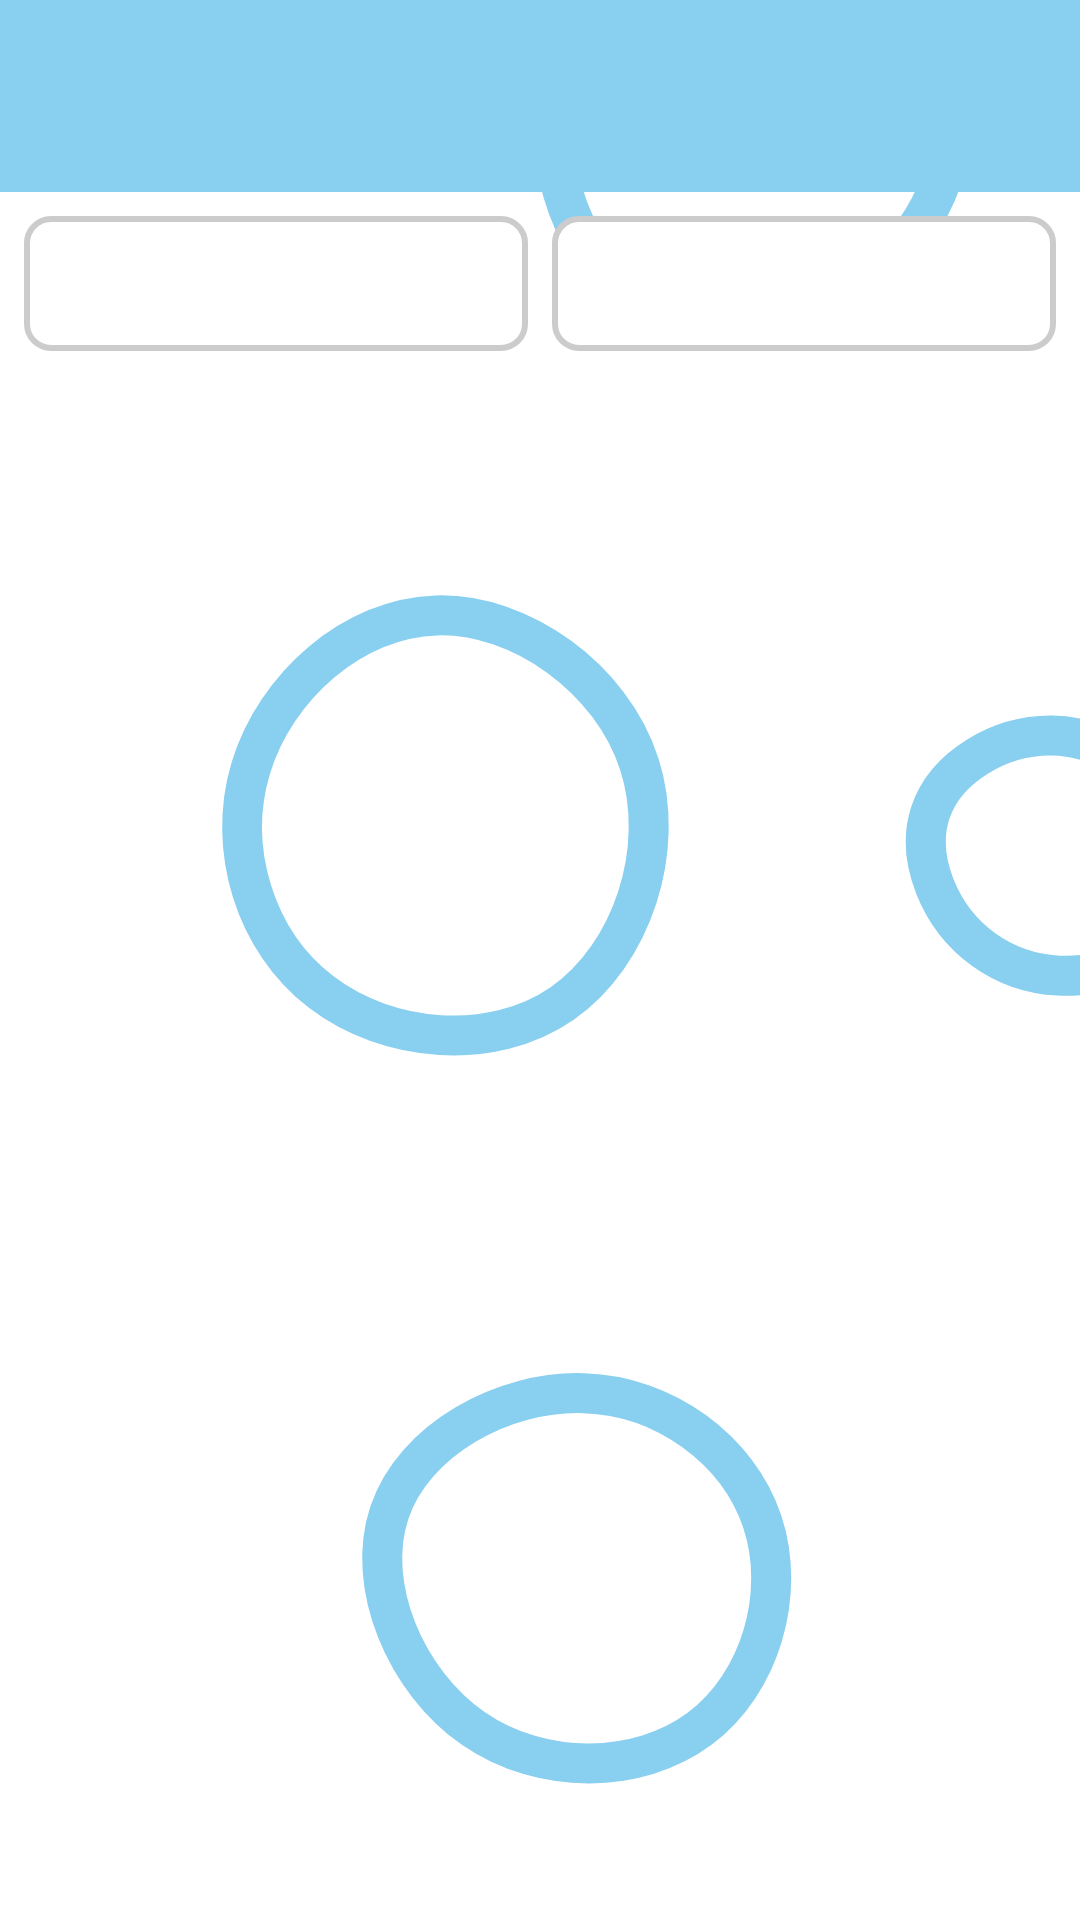

Android layout source for this screen:
<!-- AndroidManifest.xml: application theme Theme.BakalarkaX -->
<!-- res/layout/activity_outfit_list.xml -->
<?xml version="1.0" encoding="utf-8"?>
<androidx.drawerlayout.widget.DrawerLayout
    xmlns:android="http://schemas.android.com/apk/res/android"
    xmlns:app="http://schemas.android.com/apk/res-auto"
    xmlns:tools="http://schemas.android.com/tools"
    android:id="@+id/drawer_layout"
    android:layout_width="match_parent"
    android:layout_height="match_parent"
    android:fitsSystemWindows="true"
    android:background="@drawable/main_app_design"
    >

    <LinearLayout
        android:id="@+id/main"
        android:layout_width="match_parent"
        android:layout_height="match_parent"
        android:orientation="vertical">

        <androidx.appcompat.widget.Toolbar
            android:id="@+id/toolbar"
            android:layout_width="match_parent"
            android:layout_height="?attr/actionBarSize"
            android:background="?attr/colorPrimary"
            android:theme="@style/ThemeOverlay.AppCompat.Dark.ActionBar" />

        <LinearLayout
            android:id="@+id/filter_section"
            android:layout_width="match_parent"
            android:layout_height="wrap_content"
            android:orientation="horizontal"
            android:padding="8dp"
            android:gravity="center">

            <Spinner
                android:id="@+id/spinnerYear"
                android:layout_width="0dp"
                android:layout_height="45dp"
                android:layout_weight="1"
                android:background="@drawable/spinner_box"
                android:paddingStart="8dp"
                android:paddingEnd="8dp"
                android:layout_marginEnd="8dp"
                android:fontFamily="@font/applefont" />

            <Spinner
                android:id="@+id/spinnerMonth"
                android:layout_width="0dp"
                android:layout_height="45dp"
                android:layout_weight="1"
                android:background="@drawable/spinner_box"
                android:paddingStart="8dp"
                android:paddingEnd="8dp"
                android:fontFamily="@font/applefont" />
        </LinearLayout>

        <androidx.recyclerview.widget.RecyclerView
            android:id="@+id/recyclerViewOutfits"
            android:layout_width="match_parent"
            android:layout_height="0dp"
            android:layout_weight="1"
          android:layout_margin="8dp"
            android:clipToPadding="false"
            tools:listitem="@layout/item_outfit" />
    </LinearLayout>

    <com.google.android.material.navigation.NavigationView
        android:id="@+id/nav_view"
        android:layout_width="wrap_content"
        android:layout_height="match_parent"
        android:layout_gravity="start"
        android:fitsSystemWindows="true"
        app:menu="@menu/drawer_menu"
        app:headerLayout="@layout/nav_header" />

</androidx.drawerlayout.widget.DrawerLayout>
<!-- res/layout/item_outfit.xml (included above) -->
<?xml version="1.0" encoding="utf-8"?>
<androidx.cardview.widget.CardView xmlns:android="http://schemas.android.com/apk/res/android"
    xmlns:app="http://schemas.android.com/apk/res-auto"
    android:layout_width="match_parent"
    android:layout_height="wrap_content"
    app:cardCornerRadius="12dp"
    app:cardElevation="6dp"
    android:layout_margin="4dp"
    android:padding="8dp">

    <LinearLayout
        android:layout_width="match_parent"
        android:layout_height="wrap_content"
        android:orientation="vertical"
        android:padding="4dp">

        <TextView
            android:id="@+id/textViewOutfitName"
            android:layout_width="match_parent"
            android:layout_height="wrap_content"
            android:text="Outfit name"
            android:textSize="20sp"
            android:textStyle="bold"
            android:fontFamily="@font/applebold"
            android:textColor="#000000"
            android:paddingStart="8dp"
            android:paddingEnd="8dp"/>

        <TextView
            android:id="@+id/textViewOutfitDate"
            android:layout_width="match_parent"
            android:layout_height="wrap_content"
            android:text="2025-04-09"
            android:textSize="14sp"
            android:textColor="#888888"
            android:paddingStart="8dp"
            android:paddingEnd="8dp"
            android:layout_marginBottom="8dp"/>


        <androidx.cardview.widget.CardView
            android:layout_width="match_parent"
            android:layout_height="120dp"
            android:layout_marginBottom="8dp"
            app:cardCornerRadius="12dp"
            app:cardElevation="3dp">

            <FrameLayout
                android:layout_width="match_parent"
                android:layout_height="match_parent"
                android:background="@drawable/outline_background"
                android:padding="8dp">



                <LinearLayout
                    android:id="@+id/headContainer"
                    android:layout_width="match_parent"
                    android:layout_height="match_parent"
                    android:orientation="horizontal"
                    android:gravity="center"/>
            </FrameLayout>
        </androidx.cardview.widget.CardView>

        <androidx.cardview.widget.CardView
            android:layout_width="match_parent"
            android:layout_height="120dp"
            android:layout_marginBottom="8dp"
            app:cardCornerRadius="12dp"
            app:cardElevation="3dp">

            <FrameLayout
                android:layout_width="match_parent"
                android:layout_height="match_parent"
                android:background="@drawable/outline_background"
                android:padding="8dp">

                <LinearLayout
                    android:id="@+id/upperContainer"
                    android:layout_width="match_parent"
                    android:layout_height="match_parent"
                    android:orientation="horizontal"
                    android:gravity="center"/>
            </FrameLayout>
        </androidx.cardview.widget.CardView>

        <androidx.cardview.widget.CardView
            android:layout_width="match_parent"
            android:layout_height="120dp"
            android:layout_marginBottom="8dp"
            app:cardCornerRadius="12dp"
            app:cardElevation="3dp">

            <FrameLayout
                android:layout_width="match_parent"
                android:layout_height="match_parent"
                android:background="@drawable/outline_background"
                android:padding="8dp">

                <LinearLayout
                    android:id="@+id/lowerContainer"
                    android:layout_width="match_parent"
                    android:layout_height="match_parent"
                    android:orientation="horizontal"
                    android:gravity="center"/>
            </FrameLayout>
        </androidx.cardview.widget.CardView>

        <androidx.cardview.widget.CardView
            android:layout_width="match_parent"
            android:layout_height="120dp"
            app:cardCornerRadius="12dp"
            app:cardElevation="3dp">

            <FrameLayout
                android:layout_width="match_parent"
                android:layout_height="match_parent"
                android:background="@drawable/outline_background"
                android:padding="8dp">


                <LinearLayout
                    android:id="@+id/shoesContainer"
                    android:layout_width="match_parent"
                    android:layout_height="match_parent"
                    android:orientation="horizontal"
                    android:gravity="center"/>
            </FrameLayout>
        </androidx.cardview.widget.CardView>

    </LinearLayout>
</androidx.cardview.widget.CardView>
<!-- res/layout/nav_header.xml (included above) -->
<LinearLayout xmlns:android="http://schemas.android.com/apk/res/android"
    android:orientation="vertical"
    android:layout_width="match_parent"
    android:layout_height="125dp"
    android:padding="16dp"
    android:background="@drawable/drawer_design"
    android:gravity="bottom"
    >

    <TextView
        android:id="@+id/nav_header_title"
        android:layout_width="wrap_content"
        android:layout_height="wrap_content"
        android:text="Smartdrobe"
        android:textSize="24sp"
        android:textStyle="bold"
        android:textColor="@android:color/white" />
</LinearLayout>
<!-- resources referenced by this layout -->
<resources>
  <!-- drawable drawer_design (drawable) -->
  <vector xmlns:android="http://schemas.android.com/apk/res/android"
      android:width="900dp"
      android:height="675dp"
      android:viewportWidth="900"
      android:viewportHeight="675">
    <path
        android:pathData="M0,0h900v675h-900z"
        android:fillColor="#89cff0"/>
    <path
        android:pathData="M0,220L10.7,208C21.3,196 42.7,172 64.2,150.5C85.7,129 107.3,110 128.8,126.5C150.3,143 171.7,195 193,208.3C214.3,221.7 235.7,196.3 257,193.2C278.3,190 299.7,209 321.2,210.7C342.7,212.3 364.3,196.7 385.8,197.2C407.3,197.7 428.7,214.3 450,207.7C471.3,201 492.7,171 514.2,171.3C535.7,171.7 557.3,202.3 578.8,217.5C600.3,232.7 621.7,232.3 643,208.7C664.3,185 685.7,138 707,122.3C728.3,106.7 749.7,122.3 771.2,127.8C792.7,133.3 814.3,128.7 835.8,136.7C857.3,144.7 878.7,165.3 889.3,175.7L900,186L900,0L889.3,0C878.7,0 857.3,0 835.8,0C814.3,0 792.7,0 771.2,0C749.7,0 728.3,0 707,0C685.7,0 664.3,0 643,0C621.7,0 600.3,0 578.8,0C557.3,0 535.7,0 514.2,0C492.7,0 471.3,0 450,0C428.7,0 407.3,0 385.8,0C364.3,0 342.7,0 321.2,0C299.7,0 278.3,0 257,0C235.7,0 214.3,0 193,0C171.7,0 150.3,0 128.8,0C107.3,0 85.7,0 64.2,0C42.7,0 21.3,0 10.7,0L0,0Z"
        android:strokeLineJoin="miter"
        android:fillColor="#BB004B"
        android:strokeLineCap="round"/>
  </vector>
  <!-- drawable outline_background (drawable) -->
  <?xml version="1.0" encoding="utf-8"?>
  <shape xmlns:android="http://schemas.android.com/apk/res/android"
      android:shape="rectangle">
  
      <solid android:color="@android:color/transparent"/>
  
      <stroke
          android:width="3dp"
          android:color="#000000"/>
  
      <corners android:radius="10dp"/>
  </shape>
  <!-- drawable spinner_box (drawable) -->
  <?xml version="1.0" encoding="utf-8"?>
  <shape xmlns:android="http://schemas.android.com/apk/res/android"
      android:shape="rectangle">
      <solid android:color="#FFFFFF"/>
      <stroke android:width="2dp" android:color="#CCCCCC"/>
      <corners android:radius="8dp"/>
      <padding
          android:left="8dp"
          android:top="8dp"
          android:right="8dp"
          android:bottom="8dp" />
  </shape>
  <style name="Theme.BakalarkaX" parent="Base.Theme.BakalarkaX" />
  <style name="Base.Theme.BakalarkaX" parent="Theme.Material3.Light.NoActionBar">
          <item name="colorPrimary">@color/babyblue</item>
          <item name="colorOnPrimary">@color/redd</item>
          <item name="colorSecondary">#03DAC5</item>
          <item name="colorOnSecondary">#FFFFFF</item>
  
          <item name="android:buttonStyle">@style/MyButtonStyle</item>
      </style>
  <color name="babyblue">#89cff0</color>
  <color name="redd">#BB004B</color>
  <style name="MyButtonStyle" parent="Widget.Material3.Button">
          <item name="android:backgroundTint">@color/redd</item>
          <item name="android:textColor">@color/white</item>
          <item name="cornerRadius">20dp</item>
          <item name="android:padding">10dp</item>
      </style>
  <color name="white">#FFFFFFFF</color>
</resources>
